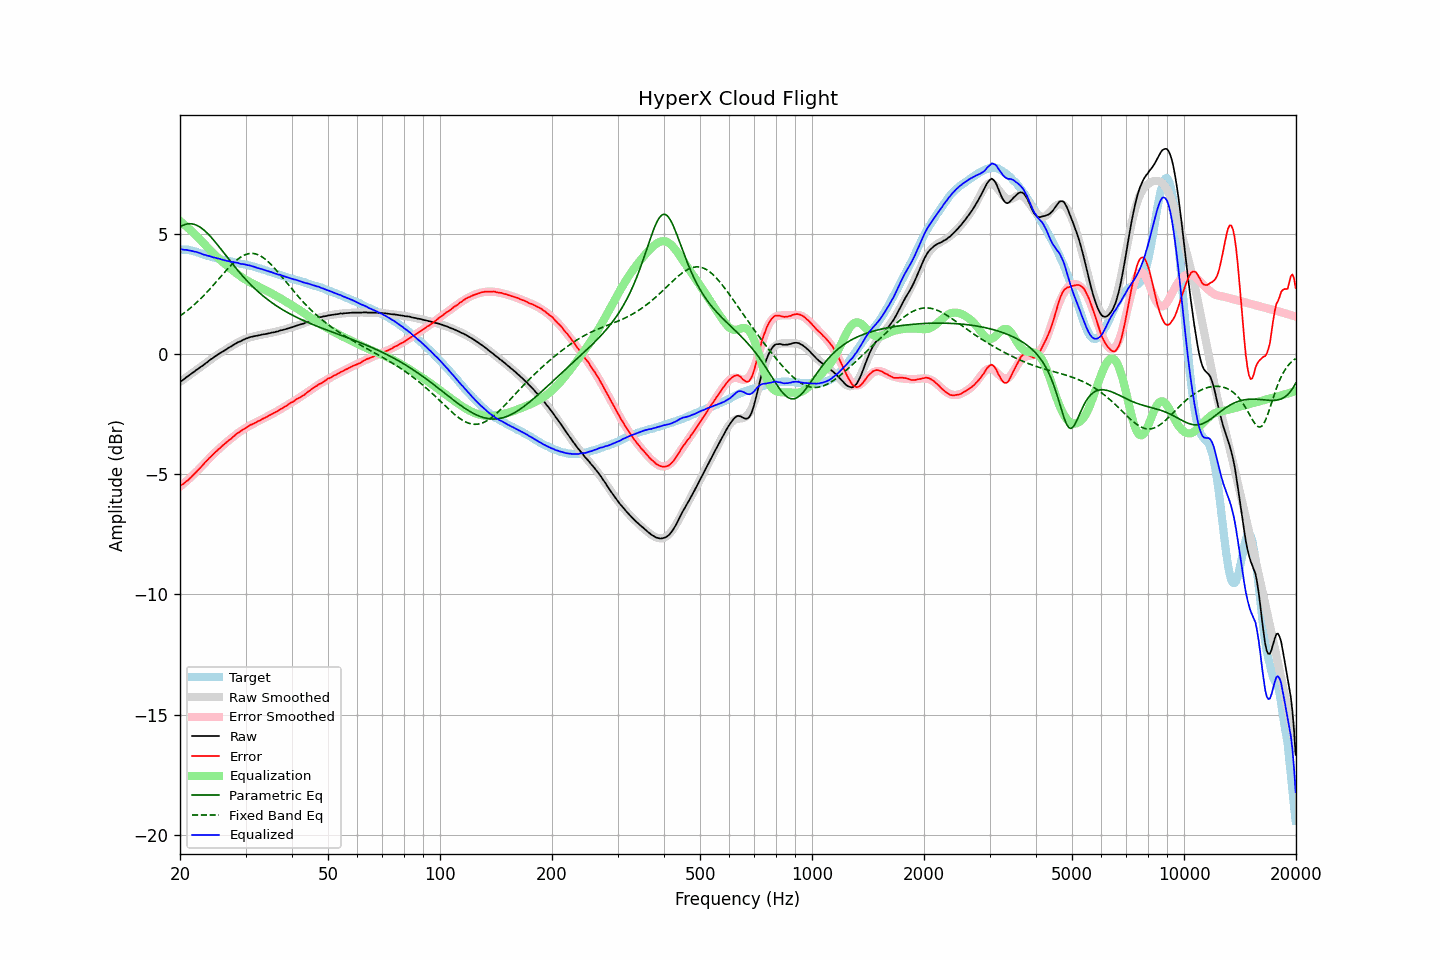

The table this chart was drawn from, first rows:
frequency, raw, error, smoothed, error_smoothed, equalization, parametric_eq, fixed_band_eq, equalized_raw, equalized_smoothed, target
20.00, -1.17, -5.50, -1.17, -5.52, 5.52, 5.27, 1.58, 4.35, 4.35, 4.33
20.20, -1.12, -5.45, -1.12, -5.47, 5.47, 5.31, 1.62, 4.35, 4.34, 4.33
20.40, -1.08, -5.41, -1.07, -5.41, 5.41, 5.34, 1.67, 4.33, 4.34, 4.33
20.61, -1.03, -5.36, -1.02, -5.35, 5.35, 5.37, 1.72, 4.32, 4.33, 4.33
20.81, -0.97, -5.30, -0.98, -5.29, 5.29, 5.39, 1.77, 4.32, 4.32, 4.33
21.02, -0.93, -5.26, -0.93, -5.23, 5.23, 5.40, 1.82, 4.30, 4.30, 4.33
21.23, -0.88, -5.19, -0.88, -5.17, 5.17, 5.41, 1.88, 4.29, 4.29, 4.31
21.44, -0.83, -5.12, -0.83, -5.11, 5.11, 5.40, 1.93, 4.28, 4.28, 4.30
21.66, -0.78, -5.06, -0.78, -5.05, 5.05, 5.39, 1.99, 4.27, 4.26, 4.28
21.87, -0.74, -4.99, -0.73, -4.98, 4.98, 5.38, 2.05, 4.24, 4.25, 4.25
22.09, -0.68, -4.92, -0.69, -4.92, 4.92, 5.35, 2.11, 4.24, 4.23, 4.24
22.31, -0.64, -4.85, -0.64, -4.85, 4.85, 5.32, 2.17, 4.21, 4.22, 4.21
22.54, -0.59, -4.78, -0.59, -4.78, 4.78, 5.28, 2.24, 4.19, 4.19, 4.19
22.76, -0.54, -4.71, -0.54, -4.71, 4.71, 5.24, 2.30, 4.17, 4.17, 4.17
22.99, -0.50, -4.64, -0.49, -4.64, 4.64, 5.19, 2.37, 4.14, 4.15, 4.14
23.22, -0.45, -4.56, -0.44, -4.57, 4.57, 5.14, 2.44, 4.12, 4.13, 4.11
23.45, -0.39, -4.48, -0.39, -4.50, 4.50, 5.08, 2.51, 4.11, 4.10, 4.09
23.69, -0.35, -4.43, -0.34, -4.43, 4.43, 5.01, 2.58, 4.08, 4.08, 4.08
23.92, -0.29, -4.35, -0.29, -4.36, 4.36, 4.94, 2.65, 4.07, 4.06, 4.06
24.16, -0.24, -4.29, -0.25, -4.29, 4.29, 4.87, 2.72, 4.05, 4.04, 4.05
24.40, -0.20, -4.22, -0.20, -4.22, 4.22, 4.80, 2.80, 4.02, 4.02, 4.03
24.65, -0.15, -4.16, -0.15, -4.15, 4.15, 4.72, 2.87, 4.01, 4.00, 4.01
24.89, -0.10, -4.08, -0.11, -4.09, 4.09, 4.64, 2.95, 3.99, 3.99, 3.98
25.14, -0.06, -4.03, -0.06, -4.03, 4.03, 4.56, 3.03, 3.97, 3.97, 3.97
25.39, -0.01, -3.96, -0.02, -3.97, 3.97, 4.47, 3.10, 3.96, 3.95, 3.95
25.65, 0.03, -3.91, 0.03, -3.91, 3.91, 4.39, 3.18, 3.94, 3.94, 3.94
25.91, 0.07, -3.84, 0.07, -3.85, 3.85, 4.30, 3.26, 3.92, 3.92, 3.91
26.16, 0.11, -3.79, 0.12, -3.79, 3.79, 4.22, 3.33, 3.90, 3.90, 3.90
26.43, 0.15, -3.74, 0.16, -3.73, 3.73, 4.13, 3.41, 3.88, 3.89, 3.89
26.69, 0.19, -3.68, 0.20, -3.67, 3.67, 4.05, 3.48, 3.86, 3.87, 3.87
26.96, 0.24, -3.62, 0.24, -3.62, 3.62, 3.96, 3.56, 3.86, 3.86, 3.86
27.23, 0.28, -3.56, 0.28, -3.56, 3.56, 3.88, 3.63, 3.84, 3.84, 3.84
27.50, 0.31, -3.52, 0.32, -3.51, 3.51, 3.79, 3.70, 3.82, 3.83, 3.83
27.77, 0.36, -3.45, 0.36, -3.45, 3.45, 3.71, 3.76, 3.81, 3.81, 3.81
28.05, 0.40, -3.40, 0.40, -3.40, 3.40, 3.62, 3.82, 3.80, 3.80, 3.80
28.33, 0.44, -3.34, 0.43, -3.35, 3.35, 3.54, 3.88, 3.79, 3.78, 3.78
28.62, 0.48, -3.29, 0.47, -3.30, 3.30, 3.46, 3.94, 3.78, 3.77, 3.77
28.90, 0.50, -3.25, 0.51, -3.25, 3.25, 3.38, 3.99, 3.75, 3.76, 3.75
29.19, 0.53, -3.20, 0.54, -3.20, 3.20, 3.31, 4.03, 3.74, 3.74, 3.73
29.48, 0.57, -3.16, 0.57, -3.16, 3.16, 3.23, 4.07, 3.73, 3.73, 3.73
29.78, 0.60, -3.12, 0.60, -3.12, 3.12, 3.16, 4.10, 3.72, 3.72, 3.72
30.08, 0.63, -3.08, 0.62, -3.08, 3.08, 3.08, 4.13, 3.71, 3.70, 3.71
30.38, 0.65, -3.03, 0.65, -3.04, 3.04, 3.01, 4.15, 3.69, 3.68, 3.69
30.68, 0.68, -2.99, 0.67, -3.00, 3.00, 2.94, 4.16, 3.68, 3.67, 3.67
30.99, 0.70, -2.95, 0.69, -2.96, 2.96, 2.87, 4.17, 3.66, 3.65, 3.65
31.30, 0.71, -2.93, 0.71, -2.93, 2.93, 2.81, 4.17, 3.64, 3.64, 3.64
31.61, 0.73, -2.89, 0.73, -2.89, 2.89, 2.74, 4.17, 3.62, 3.62, 3.63
31.93, 0.74, -2.86, 0.74, -2.86, 2.86, 2.68, 4.15, 3.60, 3.60, 3.60
32.24, 0.75, -2.82, 0.76, -2.82, 2.82, 2.62, 4.13, 3.57, 3.58, 3.57
32.57, 0.77, -2.79, 0.77, -2.79, 2.79, 2.56, 4.10, 3.56, 3.56, 3.56
32.89, 0.78, -2.76, 0.79, -2.75, 2.75, 2.50, 4.07, 3.53, 3.54, 3.54
33.22, 0.80, -2.71, 0.80, -2.72, 2.72, 2.44, 4.03, 3.52, 3.52, 3.51
33.55, 0.81, -2.69, 0.81, -2.69, 2.69, 2.39, 3.99, 3.50, 3.50, 3.50
33.89, 0.82, -2.65, 0.82, -2.65, 2.65, 2.33, 3.93, 3.47, 3.47, 3.48
34.23, 0.83, -2.62, 0.84, -2.62, 2.62, 2.28, 3.88, 3.45, 3.45, 3.45
34.57, 0.85, -2.58, 0.85, -2.58, 2.58, 2.23, 3.82, 3.43, 3.43, 3.43
34.92, 0.86, -2.54, 0.86, -2.55, 2.55, 2.18, 3.75, 3.41, 3.41, 3.41
35.27, 0.88, -2.51, 0.88, -2.51, 2.51, 2.13, 3.69, 3.39, 3.39, 3.39
35.62, 0.89, -2.48, 0.89, -2.48, 2.48, 2.08, 3.62, 3.37, 3.37, 3.37
35.97, 0.90, -2.44, 0.91, -2.44, 2.44, 2.04, 3.54, 3.34, 3.35, 3.34
... 635 more rows
